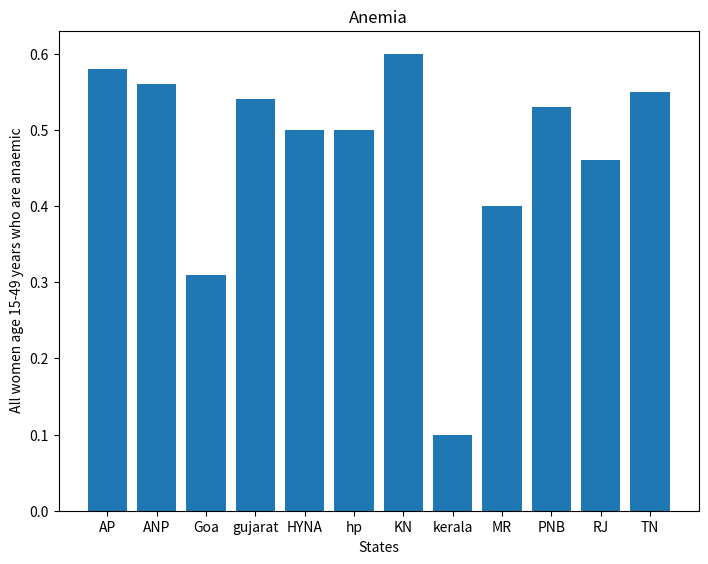

Reproduce this figure in Python.
states=['AP','ANP','Goa','gujarat','HYNA','hp','KN','kerala','MR','PNB','RJ','TN']

feature=" All women age 15-49 years who are anaemic"

data=[0.58,0.56,0.31,0.54,0.5,0.5,0.6,0.1,0.4,0.53,0.46,0.55]
import matplotlib.pyplot as plt
fig=plt.figure()
ax=fig.add_axes([0,0,1,1])
ax.set_ylabel(" All women age 15-49 years who are anaemic")
ax.set_xlabel("States")
ax.set_title("Anemia")

ax.bar(states,data)
plt.show()
